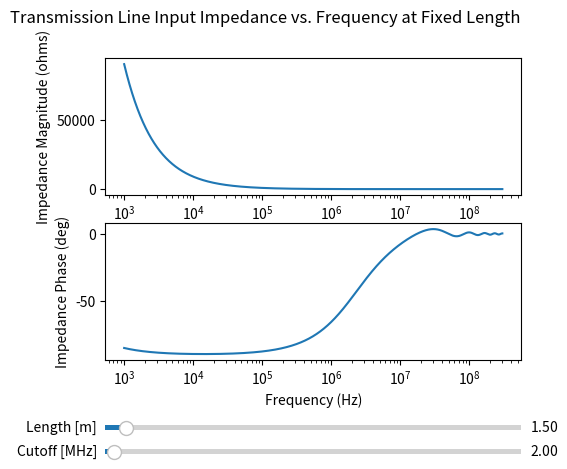

Source code (Python):
#
#  Compute input impedance to coaxial cable terminated into an RC
#  matching network
#
#                                                 Rload (zt)
#                    z0                       ---/\/\/\/-----------
#         /\============================/\    |   Rmatch   Cblock |
#  Zin-> +++)++++++++++++++++++++++++++(++++--+--/\/\/\/----||----|
#         \/============================\/________________________|
#                                                                 |
#                                                               -----
#                                                                ---
#                                                                 -
#  z0 = Transmission line (coax) characteristic impedance
#  Rload = end-of-line input impedance (e.g. oscilloscope may be 1Meg | 10pF)
#
#  Rmatch should be selected such that (Rmatch | Rload) = z0,
#  Specifically,
#    Rmatch = Rload*z0/(Rload - z0)
#
#  Cblock is for the purpose of DC blocking.
#  Cblock should be selected to achiev a cut-off frequency
#  at which transmission line effect is negligible, and practically
#  zero impedance at higher frequencies where the transmission line 
#  effect is dominant.
#


import numpy as np
import matplotlib.pyplot as plt
from matplotlib.widgets import Slider, Button

#
# Constants
#
j=1j
pi = np.pi
C = 2.998e8 # Speed of light, meters/second
Ccoax = 2/3 # Propagation speed in coax as ratio of C

#
#  Default line parameters
#
z0_default = 50.0
zload = 1.0e6


#
# A transmission line input impedance
#  z0 = transmission line characteristic impedance
#  zL = load impedance at the terminating end
#  length = length of transmission line in meters
#  cline = propagation speed in transmission line expressed as a ratio
#          of the speed of light (C)
#
def computeZin(z0, zL, frequency, length, cline):

    cwire = cline*C          # Propagation speed in coax
    lmbda = cwire/frequency
    beta = 2.0*np.pi/lmbda

    # Reflection coefficient
    rL = (zL - z0) / (zL + z0)

    # return Zin
    return z0*(np.exp(j*beta*length) + rL*np.exp(-j*beta*length))/( np.exp(j*beta*length) - rL*np.exp(-j*beta*length) )

#
# Function: zinVlength
## Compute transmission line input impedance as a function of
##  length at a specific frequency
# z0 : transmission line characteristic impedance (ohms)
# zt : termination impedance (ohms)
# f0 : signal frequency of interest (Hz)
## Remaining parameters are for output data limits and density
# lstart : minimum length to process (meters)
# lstop : maximum length to process (meters)
# ppd : data density, points-per-decade
#
def zinVlength(z0=50, zt=1e4, fc=2.0e6, f0=66e6, lstart=0.001, lstop=4, ppd=1000):
    # Transmission line characteristics
    Cp = 1/(2*pi*fc*z0)

    # zx is the high frequency termination impedance such that
    # z0 = zt | zx, for a perfect match at frequencies well above
    # the RC filter cutoff
    if zt == z0:
        zx = zt
        fc = -1.0
    else:
        zx =  zt/(zt/z0 - 1)
    
    if fc > 0.0 :
        zc = zx + 1.0/(2j*pi*f0*Cp) # Load terminated to R + Xc (capacitor series resistor)
        zL = zt*zc/(zc+zt)
        legend = "f={:.2f}".format(f0/1e6) + "MHz" + ", fc={:.2f}".format(fc/1e6) + "MHz"
    else :
        zc = zx
        zL = zt

    ndec = int(np.log10(lstop/(10*lstart)))
    length = np.logspace(start=np.log10(lstart), stop=np.log10(lstop), num=ndec*ppd)  # Meters
    print("C = ", Cp)
    print("ndec= ", ndec, "\nstart= ", np.log10(lstart), "\nstop= ", np.log10(lstop), "\nnum= ", ndec*ppd)

    # Compute transmission line input impedance
    Zin = computeZin(z0, zL, f0, length, Ccoax)

    fig, (ax1, ax2) = plt.subplots(2, 1)
    fig.suptitle('Transmission Line Input Impedance vs. Length, '+legend)

    ax1.semilogx(length, abs(Zin))
    ax1.set_ylabel('Impedance Magnitude (ohms)')
    #ax1.set_xlabel('Length (meters)')

    ax2.semilogx(length, 180*np.angle(Zin)/np.pi)
    
    ax2.set_xlabel('Length (meters)')
    ax2.set_ylabel('Impedance Phase (deg)')

    plt.show()

    return length, Zin

#
# Function: zinVfreq   
## Compute transmission line input impedance as a function of
##  frequency at a specific length.
## In this function the termination impedance is a real-value "zt" (resistive)
##  in parallel with a series R-C network with R = z0 and C = 1/(2*pi*fc*z0)
# z0 : transmission line characteristic impedance (ohms)
# zt : termination impedance (ohms)
# fc : cut-off frequency of the RC termination
# length : transmission line length (meters)
## Remaining parameters are for output data limits and density
# fstart : minimum frequency to process (meters)
# fstop : maximum frequency to process (meters)
# ppd : data density, points-per-decade
#
def zinVfreq(z0=z0_default, zt=zload, fc=2.0e6, length=1.5, fstart=1e3, fstop=300e6, ppd=1000):
    # Transmission line characteristics
    ndec = int(np.log10(fstop/(10*fstart)))
    f0 = np.logspace(start=np.log10(fstart), stop=np.log10(fstop), num=ndec*ppd)  # Meters
    #fc = Ccoax*C/length  # Frequency at one wavelength
    Cp = 1/(2*pi*fc*z0)
    
    if zt == z0:
        zx = zt
        fc = -1.0
    else:
        zx =  zt/(zt/z0 - 1)
    
    if fc > 0.0 :
        zc = zx + 1.0/(2j*pi*f0*Cp) # Load terminated to R + Xc (capacitor series resistor)
        zL = zt*zc/(zc+zt)
    else :
        zc = zx
        zL = zt
    #zc = 1.0/(2j*pi*f0*Cp) 

    print("zx = ", zx)    
    print("fc = ", fc, "C = ", Cp)
    print("ndec= ", ndec, "\nstart= ", np.log10(fstart), "\nstop= ", np.log10(fstop), "\nnum= ", ndec*ppd)

    # Compute transmission line input impedance
    Zin = computeZin(z0, zL, f0, length, Ccoax)
    
    return f0, Zin


x,y = zinVfreq()

# Create the figure and the line that we will manipulate

fig, (ax1, ax2) = plt.subplots(2, 1)
fig.suptitle('Transmission Line Input Impedance vs. Frequency at Fixed Length')

line1, = ax1.semilogx(x, abs(y))
ax1.set_ylabel('Impedance Magnitude (ohms)')
#ax1.set_xlabel('Frequency (Hz)')

line2, = ax2.semilogx(x, 180*np.angle(y)/np.pi)

ax2.set_xlabel('Frequency (Hz)')
ax2.set_ylabel('Impedance Phase (deg)')

# adjust the main plot to make room for the sliders
plt.subplots_adjust(left=0.25, bottom=0.25)

# Make a horizontal slider to control the length.
axlen = plt.axes([0.25, 0.1, 0.65, 0.02])
len_slider = Slider(
    ax=axlen,
    label='Length [m]',
    valmin=0.01,
    valmax=30,
    valinit=1.5,
)

# Make a horizontal slider to control the RC termination cut-off.
axfc = plt.axes([0.25, 0.05, 0.65, 0.02])
fc_slider = Slider(
    ax=axfc,
    label='Cutoff [MHz]',
    valmin=0.01,
    valmax=100,
    valinit=2,
)

# The function to be called anytime a slider's value changes
def update(val):
    x,y = zinVfreq(length=len_slider.val, fc=1e6*fc_slider.val)
    line1.set_xdata(x)
    line1.set_ydata(abs(y))
    line2.set_xdata(x)
    line2.set_ydata(180*np.angle(y)/np.pi)
    fig.canvas.draw_idle()


# register the update function with each slider
len_slider.on_changed(update)
fc_slider.on_changed(update)

plt.show()




